Run: headless pygame with SDL's dummy video driver; simulated clock (each Clock.tick advances the game by its frame time, no real sleeping); random seed 0; keys injected as events and as key.get_pressed() state; no mouse input; restart key SPACE tapped at the start of phases 3 and 4.
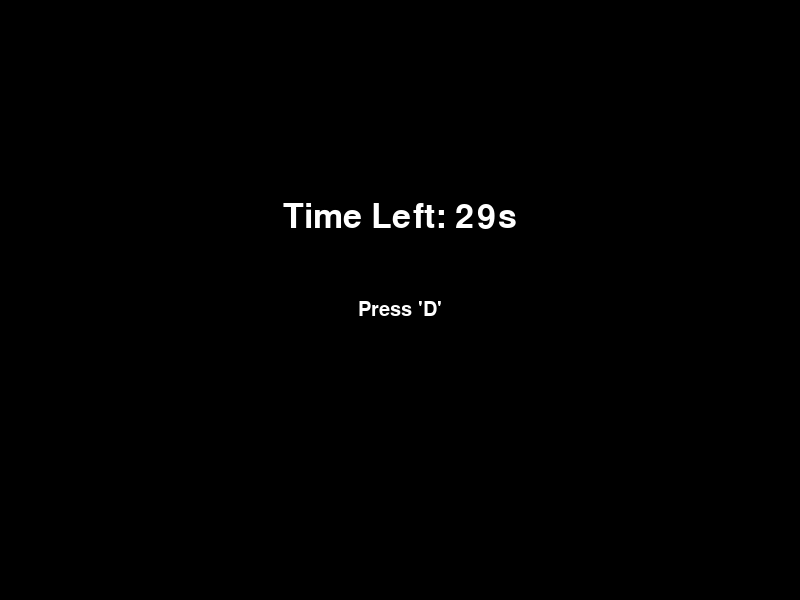
Frame 1 of 2 · flips 1–60 · no input
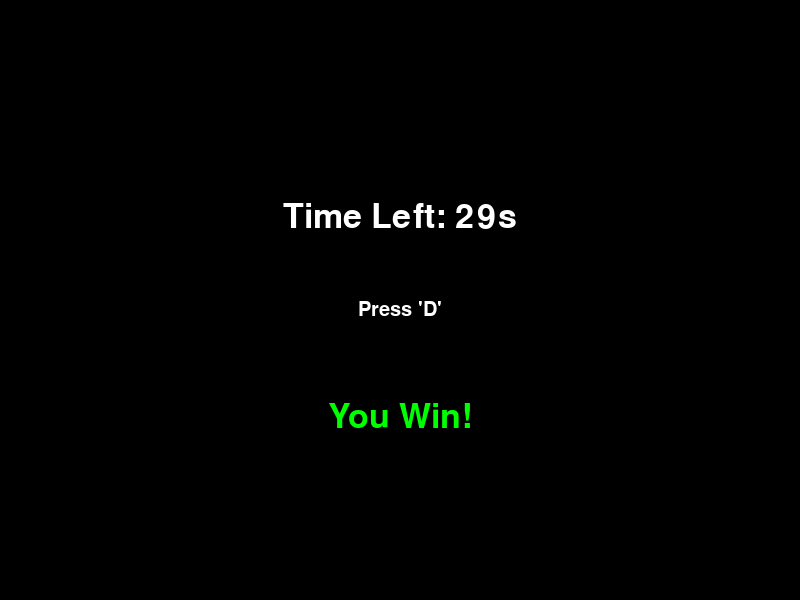
Frame 2 of 2 · flips 61–180 · tapped SPACE, RETURN · held RIGHT (→), D (game ended)

The pygame program that drew these frames:

import pygame
import time
import random

# Initialize pygame
pygame.init()

# Define constants
WIDTH = 800
HEIGHT = 600
WHITE = (255, 255, 255)
BLACK = (0, 0, 0)
RED = (255, 0, 0)
GREEN = (0, 255, 0)
BLUE = (0, 0, 255)

# Set up the screen
screen = pygame.display.set_mode((WIDTH, HEIGHT))
pygame.display.set_caption("Countdown Timer Game")

# Set up fonts
font = pygame.font.SysFont("comicsansms", 50)
small_font = pygame.font.SysFont("comicsansms", 30)

# Timer class to manage the countdown
class Timer:
    def __init__(self, time_limit):
        self.time_limit = time_limit
        self.time_left = time_limit
        self.start_time = None

    def start(self):
        self.start_time = time.time()

    def update(self):
        if self.start_time is not None:
            self.time_left = self.time_limit - (time.time() - self.start_time)

    def reset(self):
        self.time_left = self.time_limit
        self.start_time = None

    def get_time_left(self):
        return max(0, self.time_left)

    def draw(self, screen):
        time_text = font.render(f"Time Left: {int(self.get_time_left())}s", True, WHITE)
        screen.blit(time_text, (WIDTH // 2 - time_text.get_width() // 2, HEIGHT // 3))

# Function to display the task
def display_task(screen, task):
    task_text = small_font.render(task, True, WHITE)
    screen.blit(task_text, (WIDTH // 2 - task_text.get_width() // 2, HEIGHT // 2))

# Function to display the result (Win or Lose)
def display_result(screen, result):
    result_text = font.render(result, True, GREEN if result == "You Win!" else RED)
    screen.blit(result_text, (WIDTH // 2 - result_text.get_width() // 2, HEIGHT // 2 + 100))

# Main game loop
def game_loop():
    # Game state variables
    tasks = ["Press 'A'", "Press 'B'", "Press 'C'", "Press 'D'", "Press 'Space'"]
    current_task = random.choice(tasks)
    timer = Timer(30)  # 30 seconds countdown
    timer.start()
    game_over = False
    won = False

    clock = pygame.time.Clock()

    while not game_over:
        screen.fill(BLACK)

        # Update timer
        timer.update()
        timer.draw(screen)

        # Display task
        display_task(screen, current_task)

        # Check if the time is up
        if timer.get_time_left() == 0:
            display_result(screen, "You Lose!")
            game_over = True

        # Check for user input
        for event in pygame.event.get():
            if event.type == pygame.QUIT:
                game_over = True
            if event.type == pygame.KEYDOWN:
                if current_task == "Press 'A'" and event.key == pygame.K_a:
                    won = True
                elif current_task == "Press 'B'" and event.key == pygame.K_b:
                    won = True
                elif current_task == "Press 'C'" and event.key == pygame.K_c:
                    won = True
                elif current_task == "Press 'D'" and event.key == pygame.K_d:
                    won = True
                elif current_task == "Press 'Space'" and event.key == pygame.K_SPACE:
                    won = True

        # If the player won, display "You Win!" and end the game
        if won:
            display_result(screen, "You Win!")
            game_over = True

        pygame.display.update()
        clock.tick(60)

    pygame.time.wait(2000)  # Wait for 2 seconds before quitting
    pygame.quit()

# Start the game
if __name__ == "__main__":
    game_loop()
